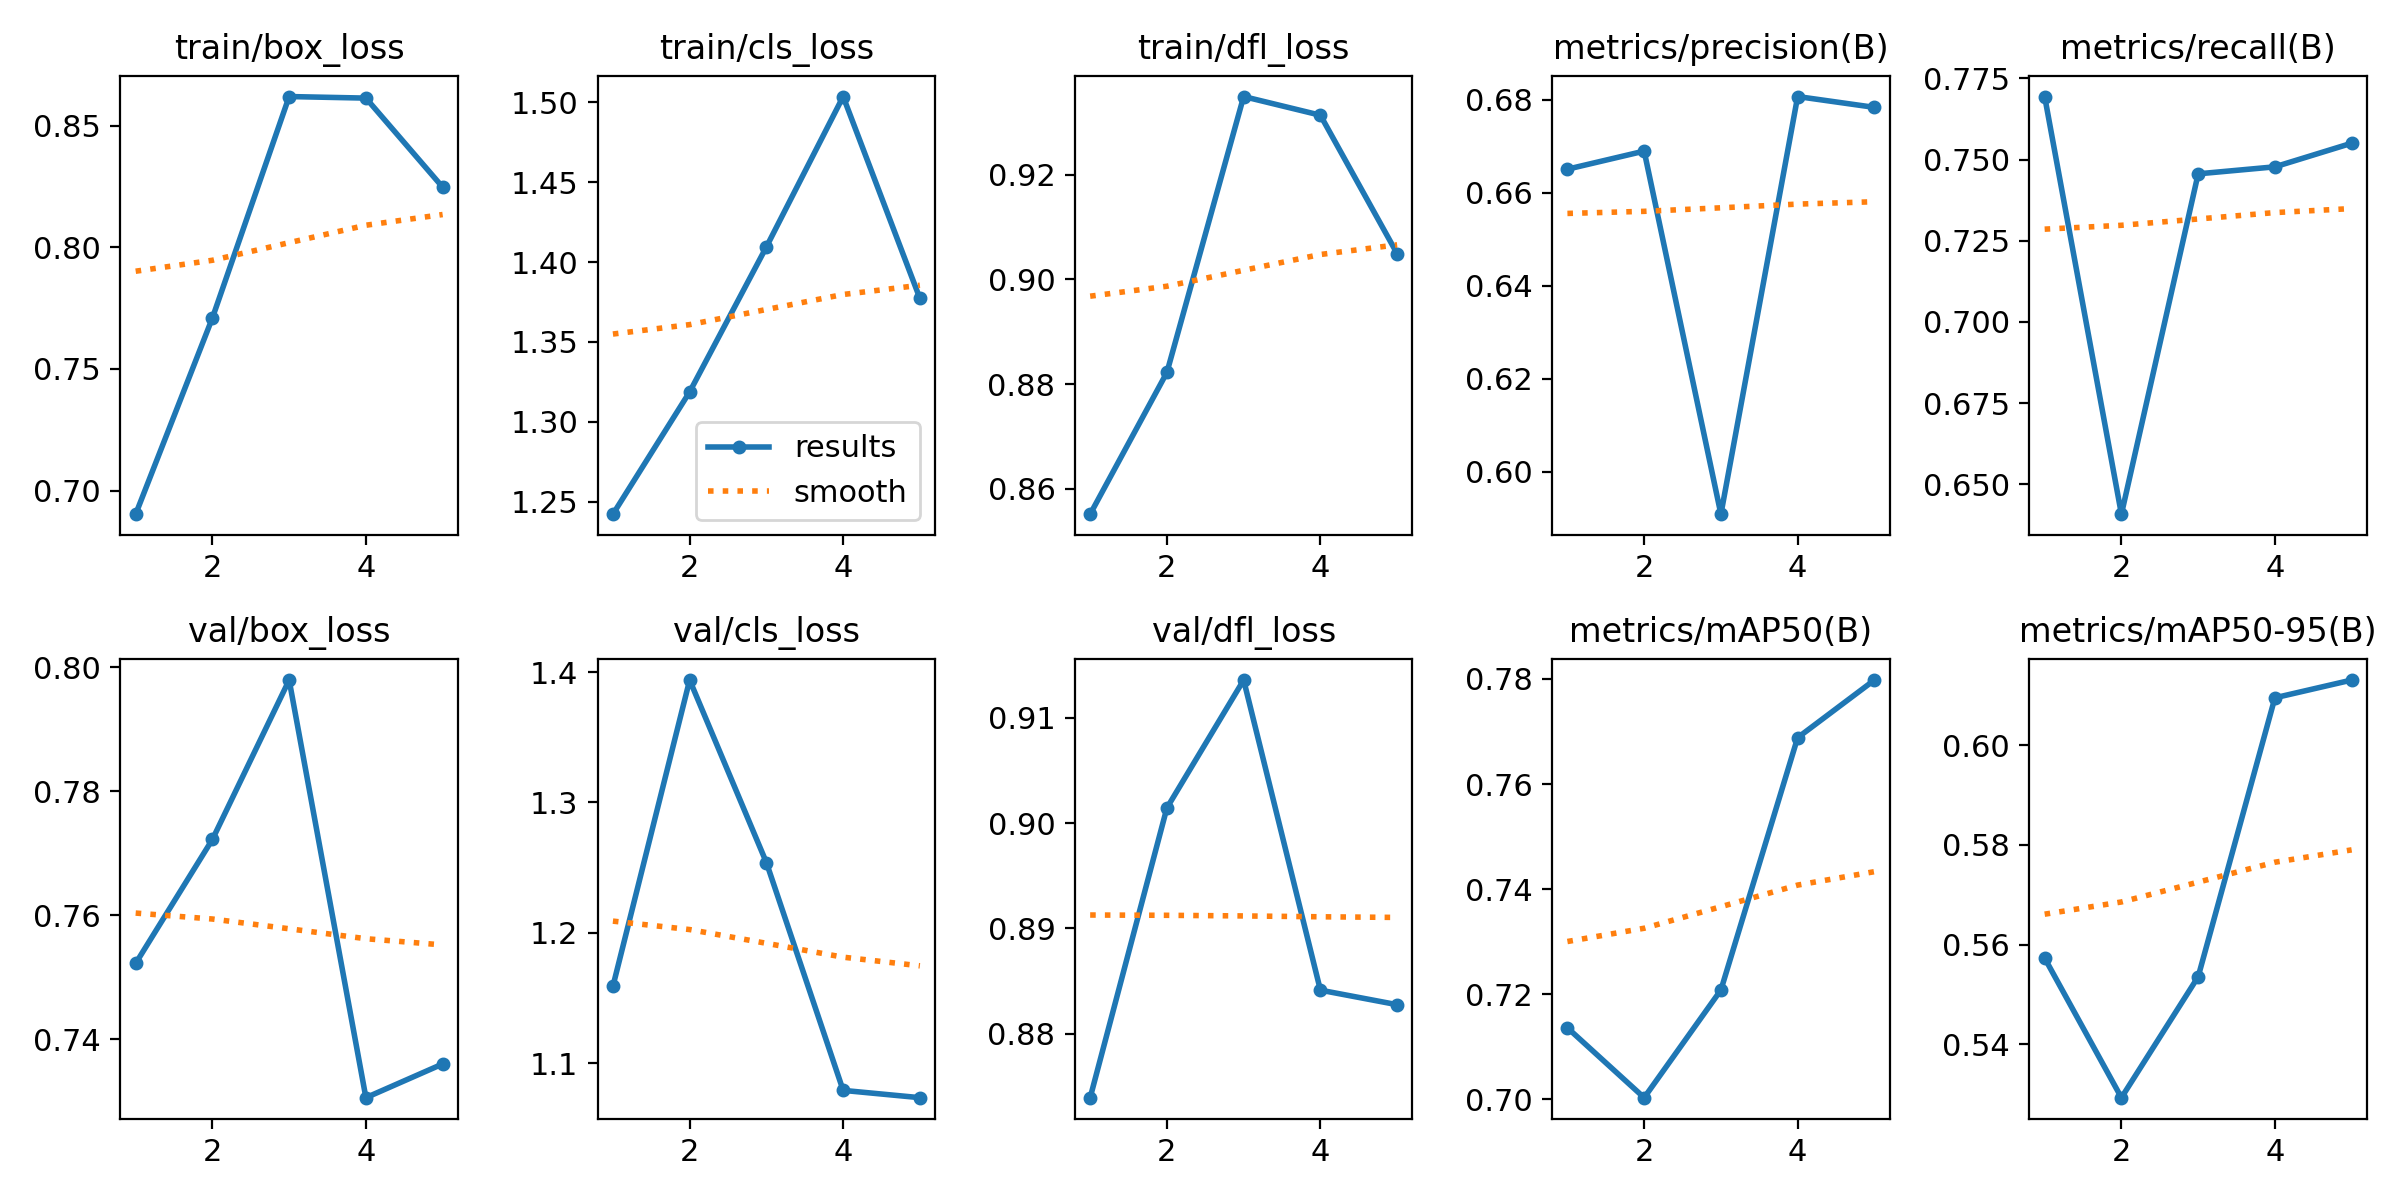

The file beside this chart, header and first rows:
epoch, time, train/box_loss, train/cls_loss, train/dfl_loss, metrics/precision(B), metrics/recall(B), metrics/mAP50(B), metrics/mAP50-95(B), val/box_loss, val/cls_loss, val/dfl_loss, lr/pg0, lr/pg1, lr/pg2
1, 22.17, 0.6903, 1.242, 0.8551, 0.6651, 0.7694, 0.7136, 0.5573, 0.7522, 1.159, 0.8739, 0.0005516, 0.0005516, 0.0005516
2, 42.98, 0.771, 1.319, 0.8822, 0.669, 0.6408, 0.7003, 0.5293, 0.7722, 1.394, 0.9014, 0.000888, 0.000888, 0.000888
3, 64.22, 0.862, 1.41, 0.9349, 0.5909, 0.7456, 0.7208, 0.5536, 0.798, 1.254, 0.9136, 0.001004, 0.001004, 0.001004
4, 84.8, 0.8613, 1.504, 0.9314, 0.6807, 0.7478, 0.7688, 0.6095, 0.7306, 1.079, 0.8841, 0.0006768, 0.0006768, 0.0006768
5, 105.2, 0.8247, 1.377, 0.9049, 0.6784, 0.755, 0.7798, 0.6131, 0.736, 1.074, 0.8828, 0.0003467, 0.0003467, 0.0003467
